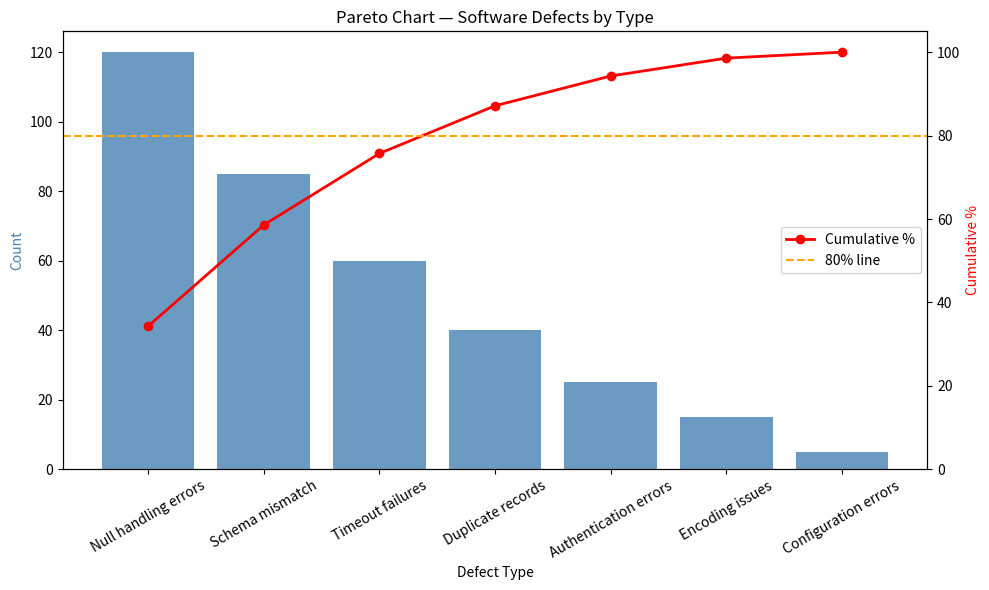

Python code for this plot:
"""
Module 4, Lesson 2 — DMAIC and Root Cause Analysis Tools (Solution)
"""
import numpy as np
import matplotlib.pyplot as plt

defects = {
    "Null handling errors":  120,
    "Schema mismatch":        85,
    "Timeout failures":       60,
    "Duplicate records":      40,
    "Authentication errors":  25,
    "Encoding issues":        15,
    "Configuration errors":    5,
}

sorted_defects = sorted(defects.items(), key=lambda x: x[1], reverse=True)
names  = [d[0] for d in sorted_defects]
counts = np.array([d[1] for d in sorted_defects])
total  = counts.sum()
cumulative_pct = np.cumsum(counts) / total * 100

fig, ax1 = plt.subplots(figsize=(10, 6))
bars = ax1.bar(names, counts, color='steelblue', alpha=0.8)
ax1.set_ylabel('Count', color='steelblue')
ax1.tick_params(axis='x', rotation=30)
ax1.set_xlabel('Defect Type')

ax2 = ax1.twinx()
ax2.plot(names, cumulative_pct, 'ro-', linewidth=2, markersize=6, label='Cumulative %')
ax2.axhline(80, color='orange', linestyle='--', linewidth=1.5, label='80% line')
ax2.set_ylabel('Cumulative %', color='red')
ax2.set_ylim(0, 105)
ax2.legend(loc='center right')

ax1.set_title('Pareto Chart — Software Defects by Type')
plt.tight_layout()
plt.savefig('pareto_chart.png', dpi=100)
plt.show()

idx_80 = next(i for i, v in enumerate(cumulative_pct) if v >= 80)
print(f"\nPareto Analysis: The top {idx_80+1} defect types account for ≥80% of all defects.")
print(f"Focus on: {', '.join(names[:idx_80+1])}")

causes = [
    {"cause": "Analysts use different data aggregation formulas", "bone": "Method"},
    {"cause": "Input data files contain unexpected special characters", "bone": "Material"},
    {"cause": "The ETL scheduler crashes when server CPU > 90%", "bone": "Environment"},
    {"cause": "Data quality checks were not run before loading", "bone": "Method"},
    {"cause": "A new data engineer was not trained on the schema conventions", "bone": "Man"},
    {"cause": "The validation script counts nulls incorrectly", "bone": "Measurement"},
]

print("\n=== Part 2: Fishbone Causes ===")
for c in causes:
    print(f"  [{c['bone']:12s}] {c['cause']}")
